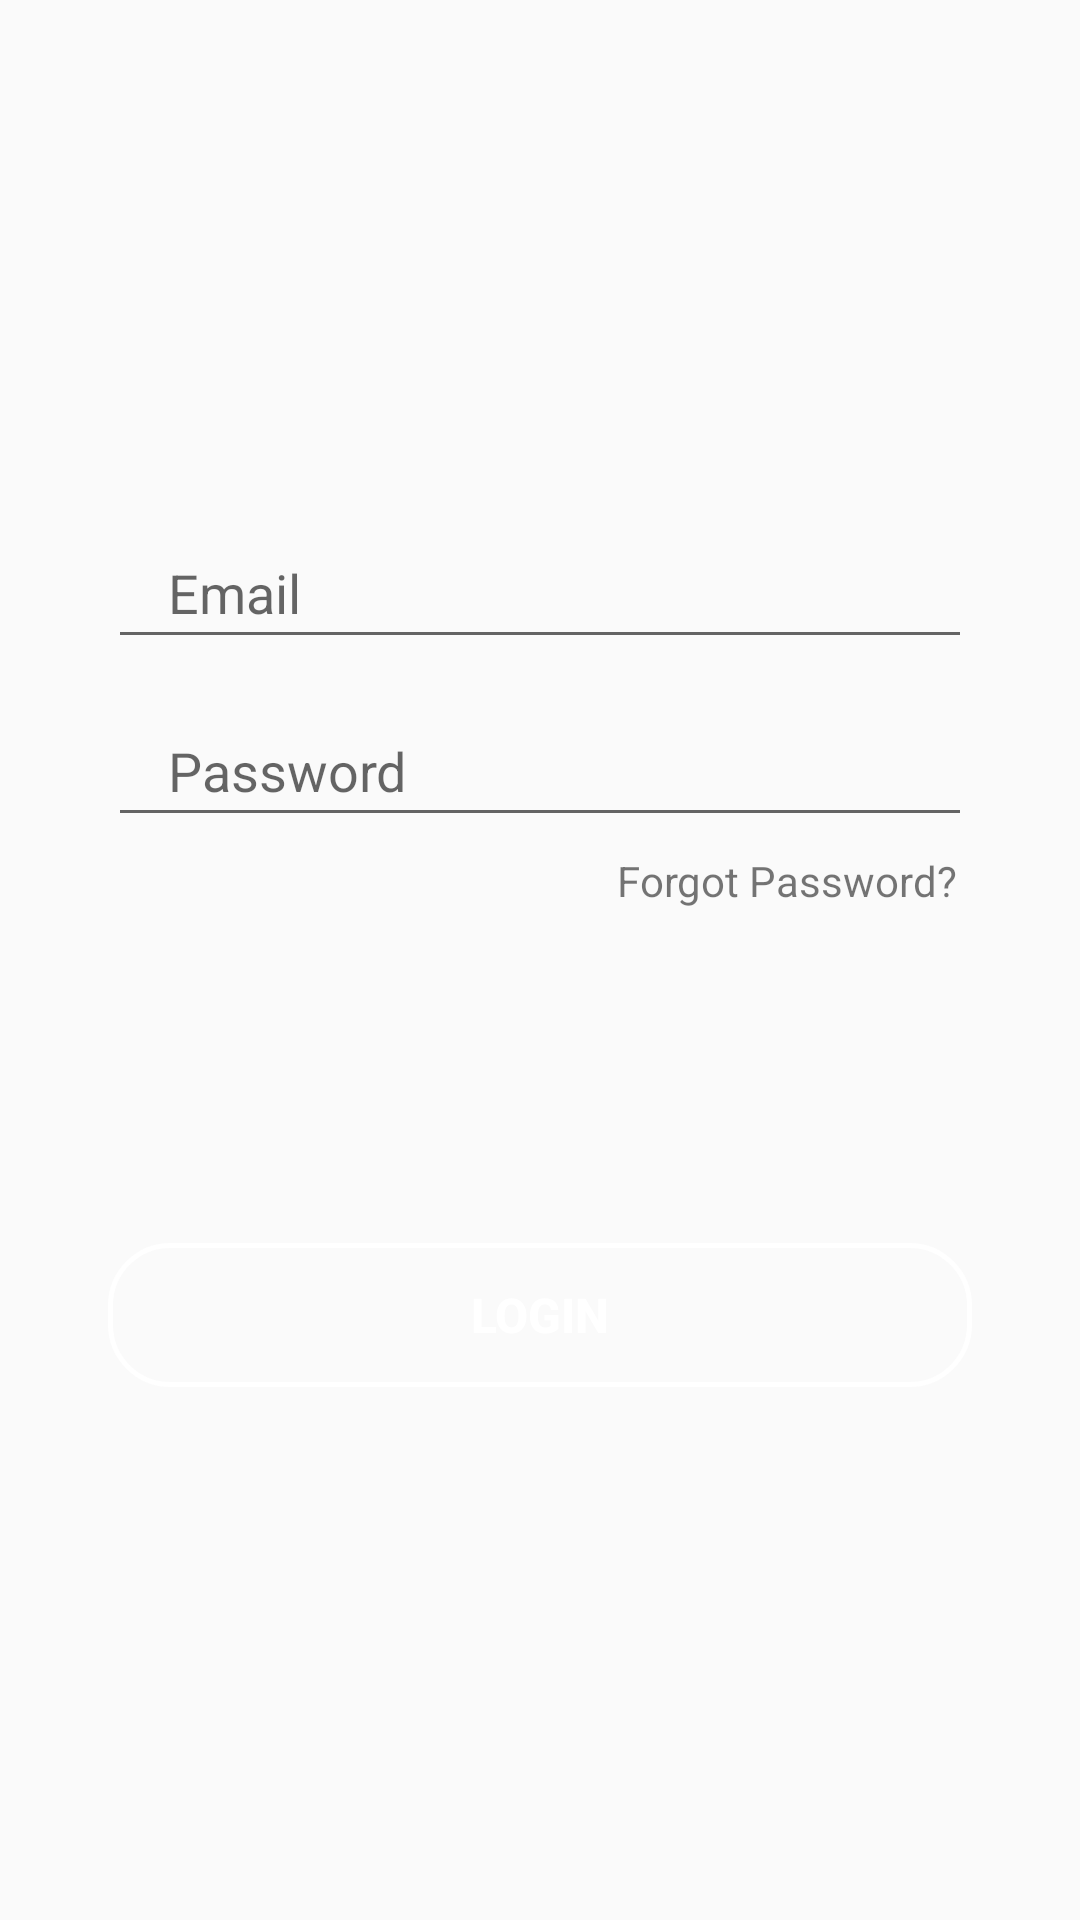

Write the Android layout XML for this screen, with the resource values it uses.
<!-- AndroidManifest.xml: application theme Theme.AppCompat.Light.NoActionBar -->
<!-- res/layout/login_tab_fragment.xml -->
<?xml version="1.0" encoding="utf-8"?>
<androidx.constraintlayout.widget.ConstraintLayout
    xmlns:android="http://schemas.android.com/apk/res/android"
    xmlns:app="http://schemas.android.com/apk/res-auto"
    android:layout_width="match_parent"
    android:layout_height="match_parent">

    <EditText
        android:id="@+id/email"
        android:layout_width="0dp"
        android:layout_height="wrap_content"
        android:hint="Email"
        android:paddingLeft="20dp"
        android:paddingTop="5dp"
        android:paddingBottom="10dp"
        app:layout_constraintBottom_toBottomOf="parent"
        app:layout_constraintEnd_toEndOf="parent"
        app:layout_constraintHorizontal_bias=".5"
        app:layout_constraintStart_toStartOf="parent"
        app:layout_constraintTop_toTopOf="parent"
        app:layout_constraintVertical_bias=".3"
        app:layout_constraintWidth_percent=".8" />


    <EditText
        android:id="@+id/password"
        android:layout_width="0dp"
        android:layout_height="wrap_content"
        android:hint="Password"
        android:paddingLeft="20dp"
        android:paddingTop="5dp"
        android:paddingBottom="10dp"
        android:layout_marginTop="20dp"
        app:layout_constraintBottom_toBottomOf="parent"
        app:layout_constraintEnd_toEndOf="parent"
        app:layout_constraintStart_toStartOf="parent"
        app:layout_constraintTop_toBottomOf="@+id/email"
        app:layout_constraintWidth_percent=".8"
        app:layout_constraintVertical_bias="0"
        app:layout_constraintHorizontal_bias=".5"/>

    <androidx.appcompat.widget.AppCompatButton
        android:layout_width="0dp"
        android:layout_height="wrap_content"
        android:text="Login"
        android:textSize="16sp"
        android:textStyle="bold"
        android:background="@drawable/button_bg"
        android:textColor="@color/white"
        android:id="@+id/login"
        app:layout_constraintWidth_percent=".8"
        app:layout_constraintVertical_bias=".7"
        app:layout_constraintBottom_toBottomOf="parent"
        app:layout_constraintEnd_toEndOf="parent"
        app:layout_constraintStart_toStartOf="parent"
        app:layout_constraintTop_toTopOf="parent"/>

    <TextView
        android:id="@+id/forget_password"
        android:layout_width="wrap_content"
        android:layout_height="wrap_content"
        android:text="Forgot Password?"
        app:layout_constraintVertical_bias="0"
        app:layout_constraintHorizontal_bias="1"
        android:layout_marginTop="5dp"
        android:layout_marginRight="5dp"
        app:layout_constraintBottom_toBottomOf="parent"
        app:layout_constraintEnd_toEndOf="@+id/password"
        app:layout_constraintStart_toStartOf="parent"
        app:layout_constraintTop_toBottomOf="@+id/password" />


</androidx.constraintlayout.widget.ConstraintLayout>
<!-- resources referenced by this layout -->
<resources>
  <!-- drawable button_bg (drawable) -->
  <?xml version="1.0" encoding="utf-8"?>
  <shape xmlns:android="http://schemas.android.com/apk/res/android" android:shape="rectangle">
  
      <corners android:radius="20dp"/>
  
      
      <stroke android:width="5px" android:color="#fff" />
  
  </shape>
  <!-- not gathered from this repository: default colours our renderer supplied (Android Studio template values) -->
  <color name="white">#FFFFFFFF</color>
</resources>
